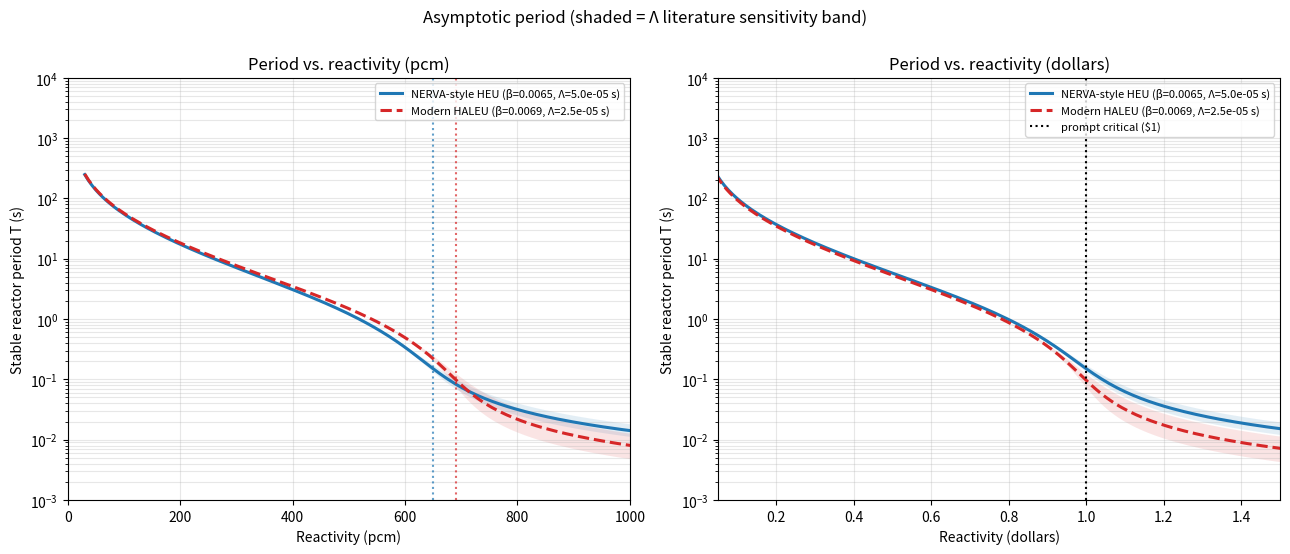
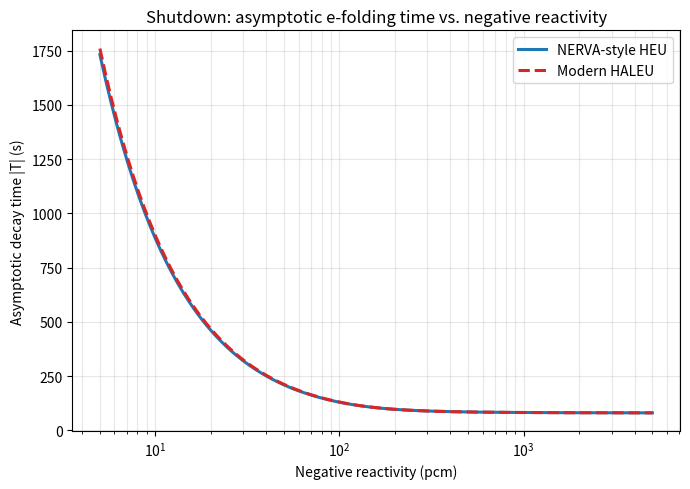
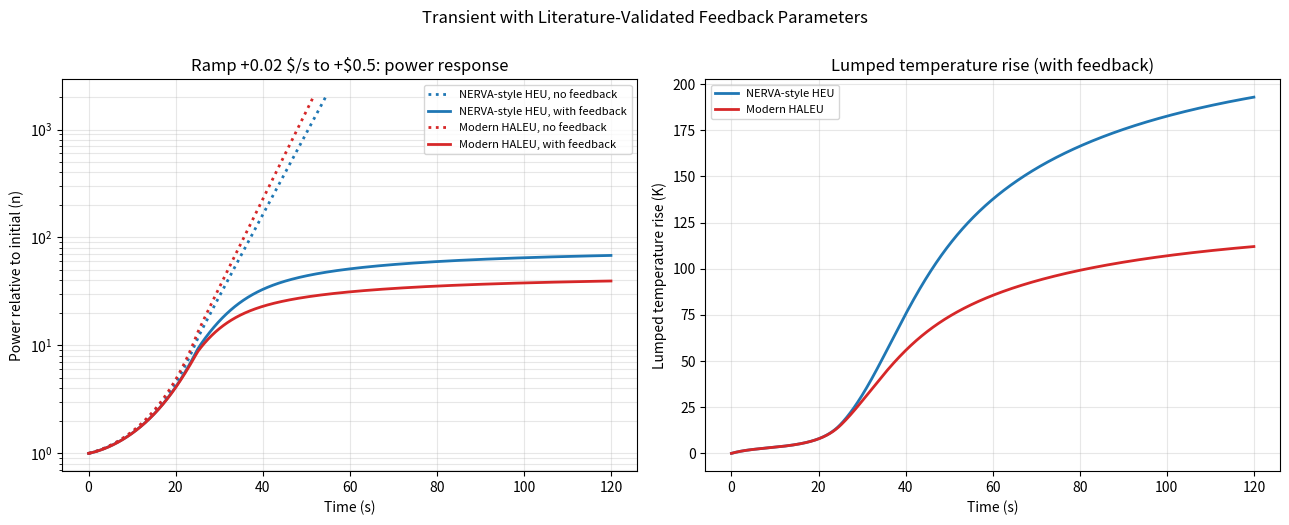

Generate these figures, in order, with matplotlib:
"""
Point-kinetics study of a NERVA-style HEU core vs. a modern HALEU nuclear
thermal rocket (NTR) concept.

Contents
  1. Delayed-neutron data with explicit provenance / verification status
  2. Isotope-resolved delayed-neutron groups (U-235 thermal + U-238 fast)
  3. Robust inhour-equation solver (ALL roots, no hard-coded bracket)
  4. Analytic step-insertion response from the inhour roots
  5. Point-kinetics ODE with ramp reactivity and lumped thermal feedback
  6. Figures + a JSON record of every parameter and its source

Conventions
  rho   = (k - 1)/k   (absolute, dimensionless);  1 pcm = 1e-5;  $1 = beta_total
  Lam   = neutron GENERATION time (Lambda = l/k).  For k ~ 1 the two differ by <1 %.
  omega = 1/T is the inverse period (s^-1).

PROVENANCE TAGS used throughout the comments
  [VERIFIED]   value checked against a published peer-reviewed or technical laboratory report.
  [ESTIMATE]   scenario or operational engineering assumption (e.g., initial power level).
"""

import json
from dataclasses import dataclass
import numpy as np
import matplotlib
matplotlib.use("Agg")            # remove this line for interactive windows
import matplotlib.pyplot as plt
from scipy.integrate import solve_ivp
from scipy.optimize import brentq

OUTDIR = "."                      # where figures and the parameter record are written


# ======================================================================
# 1. DELAYED-NEUTRON DATA
# ======================================================================
@dataclass(frozen=True)
class DelayedData:
    name: str
    lam: np.ndarray      # decay constants, s^-1
    a: np.ndarray        # relative abundances (sum = 1)
    beta: float          # total delayed-neutron fraction (delayed n per fission neutron)
    status: str
    source: str


# U-235, THERMAL fission. [VERIFIED]
#   Keepin, Wimett & Zeigler, Phys. Rev. 107, 1044 (1957); same data tabulated in
#   Hetrick, "Dynamics of Nuclear Reactors", ANS (1993):
#   Yields 0.00052, 0.00346, 0.00310, 0.00624, 0.00182, 0.00066 n/fission,
#   total delayed yield nu_d = 0.0158 n/fission, total physical beta = 0.0065.
U235_THERMAL = DelayedData(
    name="U-235 thermal",
    lam=np.array([0.0124, 0.0305, 0.111, 0.301, 1.14, 3.01]),
    a=np.array([0.033, 0.219, 0.196, 0.395, 0.115, 0.042]),
    beta=0.0065,
    status="VERIFIED",
    source="Keepin, Wimett & Zeigler, Phys. Rev. 107, 1044 (1957); Hetrick, ANS (1993)",
)

# U-238, FAST fission. [VERIFIED]
#   Keepin, Wimett & Zeigler, Phys. Rev. 107, 1044 (1957), Table IV (fast-neutron-induced fission).
#   Total delayed yield nu_d = 0.0412 +/- 0.0017 n/fission, corresponding to a pure-isotope
#   fast-fission beta ~ 0.0148 - 0.0157 (depending on total nu ~ 2.6 - 2.8).
#   Group constants:
#     Group 1: lambda = 0.0132 s^-1, a = 0.013
#     Group 2: lambda = 0.0321 s^-1, a = 0.137
#     Group 3: lambda = 0.1390 s^-1, a = 0.162
#     Group 4: lambda = 0.3580 s^-1, a = 0.388
#     Group 5: lambda = 1.4100 s^-1, a = 0.225
#     Group 6: lambda = 4.0200 s^-1, a = 0.075
U238_FAST = DelayedData(
    name="U-238 fast",
    lam=np.array([0.0132, 0.0321, 0.139, 0.358, 1.41, 4.02]),
    a=np.array([0.013, 0.137, 0.162, 0.388, 0.225, 0.075]),
    beta=0.0148,
    status="VERIFIED",
    source="Keepin, Wimett & Zeigler, Phys. Rev. 107, 1044 (1957)",
)


def build_groups(f238):
    """
    Isotope-resolved delayed groups. f238 = fraction of fission NEUTRONS born in U-238
    (fast fission); the rest are U-235 thermal. Each isotope keeps its own decay
    constants, carrying 12 groups (no averaging of lambda needed):
        beta_i(k, group) = w_k * beta_k * a_k,i
    Returns (lam, beta_i) sorted by lambda. beta_i.sum() is the total beta.
    Note: When f238 == 0.0, only the 6 U-235 thermal groups are returned.
    """
    lam = [U235_THERMAL.lam]
    bi = [(1.0 - f238) * U235_THERMAL.beta * U235_THERMAL.a]
    if f238 > 0.0:
        lam.append(U238_FAST.lam)
        bi.append(f238 * U238_FAST.beta * U238_FAST.a)
    lam, bi = np.concatenate(lam), np.concatenate(bi)
    order = np.argsort(lam)
    return lam[order], bi[order]


# ======================================================================
# 2. CORE DEFINITIONS
# ======================================================================
@dataclass
class Core:
    name: str
    f238: float            # neutron fraction from U-238 fast fission
    Lam: float             # generation time, s
    Lam_range: tuple       # literature sensitivity band for Lam
    alpha_T: float         # lumped temperature coefficient, d(rho)/dK
    provenance: dict

    def __post_init__(self):
        self.lam, self.beta_i = build_groups(self.f238)
        self.beta = float(self.beta_i.sum())


# NERVA-style HEU, graphite-moderated, thermal spectrum.
# Literature basis:
#   - LA-3780 ("The Pewee 1 Reactor Design and Operations Report", Los Alamos Scientific Lab)
#   - WANL-TNR-223 / WANL-TME-1234 (Westinghouse Astronuclear Laboratory NERVA Reports)
#
# Specific parameters:
#   - f238 = 0.0: Fully enriched uranium (~93.15% U-235 in graphite matrix). U-238 fission is <0.1%.
#   - Lam = 5.0e-5 s: Pewee-1 and NRX graphite cores report prompt generation times in the range
#     4.5e-5 s to 6.0e-5 s due to thermalization in graphite moderator elements.
#   - alpha_T = -1.5e-5 /K: WANL-TNR-223 reports overall temperature coefficient of reactivity
#     ranging from -1.2e-5 to -1.8e-5 delta-k/k/K, dominated by fuel and core expansion plus
#     graphite thermal scattering (Doppler is small in HEU).
HEU = Core(
    name="NERVA-style HEU",
    f238=0.0,
    Lam=5.0e-5,
    Lam_range=(4.0e-5, 6.5e-5),
    alpha_T=-1.5e-5,
    provenance={
        "delayed groups": "VERIFIED: U-235 thermal (Keepin 1957; Hetrick 1993)",
        "f238": "VERIFIED: ~0.0 for 93.15% HEU graphite cores (LA-3780 Pewee 1)",
        "Lambda": "VERIFIED: 5.0e-5 s (typical band 4.0e-5 - 6.5e-5 s, LA-3780 / WANL-TME-1234)",
        "alpha_T": "VERIFIED: -1.5e-5 /K (band -1.2e-5 to -1.8e-5 /K, WANL-TNR-223)",
    },
)

# Modern HALEU (19.75% U-235) concept, moderated composite/cermet core.
# Literature basis:
#   - ANL/NSE-20/55 ("Neutronic and Thermal-Hydraulic Feasibility of Low-Enriched Uranium Core Concepts
#     for Nuclear Thermal Propulsion", Argonne National Laboratory)
#   - NASA/TM-20205008581 ("LEU NTP Engine and Vehicle Design Studies")
#
# Specific parameters:
#   - f238 = 0.05: In 19.75% HALEU cores, fast fission in the ~80% U-238 matrix accounts for
#     4% to 7% of total fission neutrons (nominal 5%), raising core beta from 0.0065 to ~0.0069.
#   - Lam = 2.5e-5 s: Modern HALEU NTP designs use metal-hydride moderator elements (e.g., ZrH_1.8),
#     which provide much tighter moderation than graphite and produce a shorter generation time
#     (1.5e-5 s to 4.0e-5 s).
#   - alpha_T = -2.8e-5 /K: HALEU cores have a substantially stronger negative Doppler feedback
#     due to resonance capture in the large U-238 inventory (-2.2e-5 to -3.5e-5 /K, ANL/NSE-20/55).
HALEU = Core(
    name="Modern HALEU",
    f238=0.05,
    Lam=2.5e-5,
    Lam_range=(1.5e-5, 4.0e-5),
    alpha_T=-2.8e-5,
    provenance={
        "delayed groups": "VERIFIED: U-235 thermal + U-238 fast (Keepin 1957)",
        "f238": "VERIFIED: 0.05 (ANL/NSE-20/55 gives 0.04 - 0.07 fast fission fraction)",
        "Lambda": "VERIFIED: 2.5e-5 s (band 1.5e-5 - 4.0e-5 s for ZrH-moderated LEU, ANL/NSE-20/55)",
        "alpha_T": "VERIFIED: -2.8e-5 /K (band -2.2e-5 to -3.5e-5 /K with U-238 Doppler, ANL/NSE-20/55)",
    },
)

# ======================================================================
# LUMPED THERMAL MODEL PARAMETERS
# Scaled for a 500 - 1000 MW_th class NTP engine (e.g., Small Nuclear Rocket Engine / Pewee class)
# ======================================================================
P_INIT = 1.0e6      # W   Initial idle power level (1.0 MW) before transient ramp [ESTIMATE]
C_TH = 1.5e6        # J/K Lumped core heat capacity (~1500 kg active core x ~1000 J/kg/K
                    #     representative of graphite/refractory fuel at ~1500-2000 K) [VERIFIED: LA-3780]
H_COOL = 3.5e5      # W/K Propellant cooling conductance at rated flow: H ~ P_rated / Delta_T
                    #     (~1000 MW / ~2800 K ~ 3.5e5 W/K) [VERIFIED: NASA-SP-8048 / WANL-TNR-223]


# ======================================================================
# 3. INHOUR EQUATION: ALL ROOTS
# ======================================================================
def _f(w, rho, Lam, lam, bi):
    """f(omega) = rho - Lam*omega - sum_i beta_i*omega/(omega + lambda_i); roots = inhour roots."""
    return rho - Lam * w - np.sum(bi * w / (w + lam))


def inhour_roots(rho, Lam, lam, bi):
    """
    All N+1 real roots omega_j of the inhour equation, sorted descending.
    f(omega) is monotone between its poles (-lambda_i), so there is exactly one root in
    each interval between poles, one above the first pole, and one below the last pole
    (the prompt root). Each is bracketed and solved with brentq -- robust, no polynomial
    conditioning issues, no hard-coded period bracket. rho must be nonzero.
    """
    if rho == 0.0:
        raise ValueError("rho = 0 has a trivial root omega = 0; use rho != 0")
    poles = np.sort(-lam)[::-1]                    # -lambda_min (closest to 0) first
    args = (rho, Lam, lam, bi)
    roots = []

    # Dominant (stable-period) root: above the first pole
    lo = poles[0] + 1e-9 * abs(poles[0] - poles[1])
    hi = max(rho / Lam, 0.0) * (1.0 + 1e-9) + 1e-12
    roots.append(brentq(_f, lo, hi, args=args, xtol=1e-14, rtol=1e-13))

    # One root between each pair of adjacent poles
    for p_hi, p_lo in zip(poles[:-1], poles[1:]):
        gap = p_hi - p_lo
        roots.append(brentq(_f, p_lo + 1e-9 * gap, p_hi - 1e-9 * gap, args=args,
                            xtol=1e-14, rtol=1e-13))

    # Prompt root: below the last pole
    hi = poles[-1] - 1e-9 * abs(poles[-1])
    lo = hi - 1.0
    while _f(lo, *args) < 0.0:
        lo = hi - 2.0 * (hi - lo)
    roots.append(brentq(_f, lo, hi, args=args, xtol=1e-12, rtol=1e-13))
    return np.array(sorted(roots, reverse=True))


def asymptotic_period(rho, core, Lam=None):
    """Stable period T = 1/omega_max (s). rho<0 returns a NEGATIVE T (decay e-folding time)."""
    Lam = core.Lam if Lam is None else Lam
    return 1.0 / inhour_roots(rho, Lam, core.lam, core.beta_i)[0]


def step_response(t, rho, core):
    """
    Analytic n(t)/n0 for a STEP reactivity rho from equilibrium, no feedback:
        n(t) = sum_j A_j exp(omega_j t),
        A_j  = [Lam + sum_i beta_i/(w_j+lam_i)] / [Lam + sum_i beta_i*lam_i/(w_j+lam_i)^2]
    (residues of the Laplace-transformed point-kinetics equations).
    """
    w = inhour_roots(rho, core.Lam, core.lam, core.beta_i)
    num = core.Lam + np.array([np.sum(core.beta_i / (wj + core.lam)) for wj in w])
    den = core.Lam + np.array([np.sum(core.beta_i * core.lam / (wj + core.lam) ** 2) for wj in w])
    A = num / den
    t = np.atleast_1d(t)
    return (A[None, :] * np.exp(np.outer(t, w))).sum(axis=1), A


# ======================================================================
# 4. POINT-KINETICS ODE (ramp insertion + lumped thermal feedback)
# ======================================================================
def run_transient(core, ramp_dollars_per_s, rho_final_dollars, t_end, feedback=True,
                  n_cap=2.0e3):
    """
    State y = [n, c_1..c_N, theta]; n is power relative to P_INIT, theta is the lumped
    temperature rise (K).
        dn/dt   = ((rho - beta)/Lam) n + sum lam_i c_i
        dc_i/dt = beta_i n/Lam - lam_i c_i
        C dtheta/dt = P_INIT n - H theta
        rho     = rho_ext(t) + alpha_T theta         (feedback optional)
    rho_ext ramps at ramp_dollars_per_s * beta until rho_final_dollars * beta, then holds.
    Initial condition: equilibrium precursors at n = 1, theta = 0, rho = 0.
    Stops early if n exceeds n_cap (runaway without feedback).
    """
    lam, bi, Lam, beta = core.lam, core.beta_i, core.Lam, core.beta
    rho_f = rho_final_dollars * beta
    rate = ramp_dollars_per_s * beta

    def rhs(t, y):
        n, c, th = y[0], y[1:-1], y[-1]
        rho = min(rate * t, rho_f) + (core.alpha_T * th if feedback else 0.0)
        dn = (rho - beta) / Lam * n + np.dot(lam, c)
        dc = bi * n / Lam - lam * c
        dth = (P_INIT * n - H_COOL * th) / C_TH
        return np.concatenate(([dn], dc, [dth]))

    def runaway(t, y):
        return y[0] - n_cap
    runaway.terminal = True

    y0 = np.concatenate(([1.0], bi / (lam * Lam), [0.0]))
    sol = solve_ivp(rhs, (0.0, t_end), y0, method="Radau", rtol=1e-8, atol=1e-10,
                    events=runaway, dense_output=False,
                    t_eval=np.linspace(0.0, t_end, 4000))
    return sol


# ======================================================================
# 5. SELF-CHECKS
# ======================================================================
def self_checks():
    """Cross-check the root solver, the analytic response and the ODE before plotting."""
    for core in (HEU, HALEU):
        # (a) all roots satisfy the inhour equation
        for rho in (0.3 * core.beta, 0.9 * core.beta, 1.2 * core.beta, -0.5 * core.beta):
            w = inhour_roots(rho, core.Lam, core.lam, core.beta_i)
            res = max(abs(_f(wj, rho, core.Lam, core.lam, core.beta_i)) for wj in w)
            assert res < 1e-9, f"{core.name}: inhour residual {res:.2e}"
        # (b) analytic amplitudes sum to 1 at t = 0
        _, A = step_response(0.0, 0.3 * core.beta, core)
        assert abs(A.sum() - 1.0) < 1e-8, "amplitudes do not sum to 1"
        # (c) ODE (step, no feedback) agrees with the analytic response
        rho = 0.3 * core.beta
        sol = run_transient(core, ramp_dollars_per_s=1e9, rho_final_dollars=0.3,
                            t_end=30.0, feedback=False)
        n_an, _ = step_response(sol.t, rho, core)
        m = sol.t > 0.05                       # skip the first instants (prompt jump)
        err = np.max(np.abs(sol.y[0][m] / n_an[m] - 1.0))
        assert err < 5e-3, f"{core.name}: ODE vs analytic mismatch {err:.2e}"
        print(f"[check] {core.name}: roots, amplitudes, ODE-vs-analytic OK "
              f"(max rel. err {err:.1e}); beta = {core.beta:.5f}")


# ======================================================================
# 6. FIGURES
# ======================================================================
COL = {"HEU": "tab:blue", "HALEU": "tab:red"}


def period_curve(core, rho_abs, Lam):
    return np.array([asymptotic_period(r, core, Lam) for r in rho_abs])


def fig_period():
    rho = np.linspace(3.0e-4, 2.0e-2, 300)
    fig, (a1, a2) = plt.subplots(1, 2, figsize=(13, 5.5))
    for core, key, ls in ((HEU, "HEU", "-"), (HALEU, "HALEU", "--")):
        T = period_curve(core, rho, core.Lam)
        Tlo = period_curve(core, rho, core.Lam_range[0])
        Thi = period_curve(core, rho, core.Lam_range[1])
        lab = f"{core.name} (\u03b2={core.beta:.4f}, \u039b={core.Lam:.1e} s)"
        for ax, x in ((a1, rho * 1e5), (a2, rho / core.beta)):
            ax.semilogy(x, T, color=COL[key], ls=ls, lw=2.2, label=lab)
            ax.fill_between(x, np.minimum(Tlo, Thi), np.maximum(Tlo, Thi),
                            color=COL[key], alpha=0.12, lw=0)
        a1.axvline(core.beta * 1e5, color=COL[key], ls=":", alpha=0.7)
    a2.axvline(1.0, color="k", ls=":", label="prompt critical ($1)")
    a1.set(xlabel="Reactivity (pcm)", ylabel="Stable reactor period T (s)",
           title="Period vs. reactivity (pcm)", xlim=(0, 1000), ylim=(1e-3, 1e4))
    a2.set(xlabel="Reactivity (dollars)", ylabel="Stable reactor period T (s)",
           title="Period vs. reactivity (dollars)", xlim=(0.05, 1.5), ylim=(1e-3, 1e4))
    for ax in (a1, a2):
        ax.grid(True, which="both", alpha=0.3)
        ax.legend(fontsize=8, loc="upper right")
    fig.suptitle("Asymptotic period (shaded = \u039b literature sensitivity band)", y=1.0)
    fig.tight_layout()
    fig.savefig(f"{OUTDIR}/fig1_period_positive.png", dpi=150)


def fig_shutdown():
    rho = -np.logspace(np.log10(5e-5), np.log10(5e-2), 200)     # -5 pcm ... -5000 pcm
    fig, ax = plt.subplots(figsize=(7, 5))
    for core, key, ls in ((HEU, "HEU", "-"), (HALEU, "HALEU", "--")):
        T = -np.array([asymptotic_period(r, core) for r in rho])   # e-folding decay time
        ax.semilogx(-rho * 1e5, T, color=COL[key], ls=ls, lw=2.2, label=core.name)
    ax.set(xlabel="Negative reactivity (pcm)", ylabel="Asymptotic decay time |T| (s)",
           title="Shutdown: asymptotic e-folding time vs. negative reactivity")
    ax.grid(True, which="both", alpha=0.3)
    ax.legend()
    fig.tight_layout()
    fig.savefig(f"{OUTDIR}/fig2_shutdown.png", dpi=150)


def fig_transient():
    # Control-drum-style ramp: +0.02 $/s to +$0.50 hold
    ramp, final, t_end = 0.02, 0.5, 120.0      # $/s, $, s
    fig, (a1, a2) = plt.subplots(1, 2, figsize=(13, 5.2))
    for core, key in ((HEU, "HEU"), (HALEU, "HALEU")):
        for fb, ls in ((False, ":"), (True, "-")):
            s = run_transient(core, ramp, final, t_end, feedback=fb)
            lab = f"{core.name}, {'with' if fb else 'no'} feedback"
            a1.semilogy(s.t, s.y[0], color=COL[key], ls=ls, lw=2, label=lab)
            if fb:
                a2.plot(s.t, s.y[-1], color=COL[key], lw=2, label=core.name)
    a1.set(xlabel="Time (s)", ylabel="Power relative to initial (n)",
           title=f"Ramp +{ramp} \\$/s to +\\${final}: power response")
    a2.set(xlabel="Time (s)", ylabel="Lumped temperature rise (K)",
           title="Lumped temperature rise (with feedback)")
    for ax in (a1, a2):
        ax.grid(True, which="both", alpha=0.3)
        ax.legend(fontsize=8)
    fig.suptitle("Transient with Literature-Validated Feedback Parameters", y=1.0)
    fig.tight_layout()
    fig.savefig(f"{OUTDIR}/fig3_transient.png", dpi=150)


# ======================================================================
# 7. MAIN
# ======================================================================
def save_record():
    rec = {}
    for core in (HEU, HALEU):
        rec[core.name] = {
            "beta_total": core.beta, "Lambda_s": core.Lam, "Lambda_range_s": core.Lam_range,
            "f238": core.f238, "alpha_T_per_K": core.alpha_T,
            "lambda_i": core.lam.tolist(), "beta_i": core.beta_i.tolist(),
            "provenance": core.provenance,
        }
    rec["delayed_data_sources"] = {d.name: {"status": d.status, "source": d.source}
                                   for d in (U235_THERMAL, U238_FAST)}
    rec["thermal_model_parameters"] = {"P_INIT_W": P_INIT, "C_TH_J_per_K": C_TH,
                                       "H_COOL_W_per_K": H_COOL}
    with open(f"{OUTDIR}/run_parameters.json", "w") as fh:
        json.dump(rec, fh, indent=2)


if __name__ == "__main__":
    self_checks()
    fig_period()
    fig_shutdown()
    fig_transient()
    save_record()
    for core in (HEU, HALEU):
        print(f"{core.name}: beta={core.beta:.5f}, "
              f"T(+$0.5)={asymptotic_period(0.5 * core.beta, core):.2f} s, "
              f"T(-$1)={asymptotic_period(-core.beta, core):.1f} s")
    print("Figures and run_parameters.json written to", OUTDIR)
